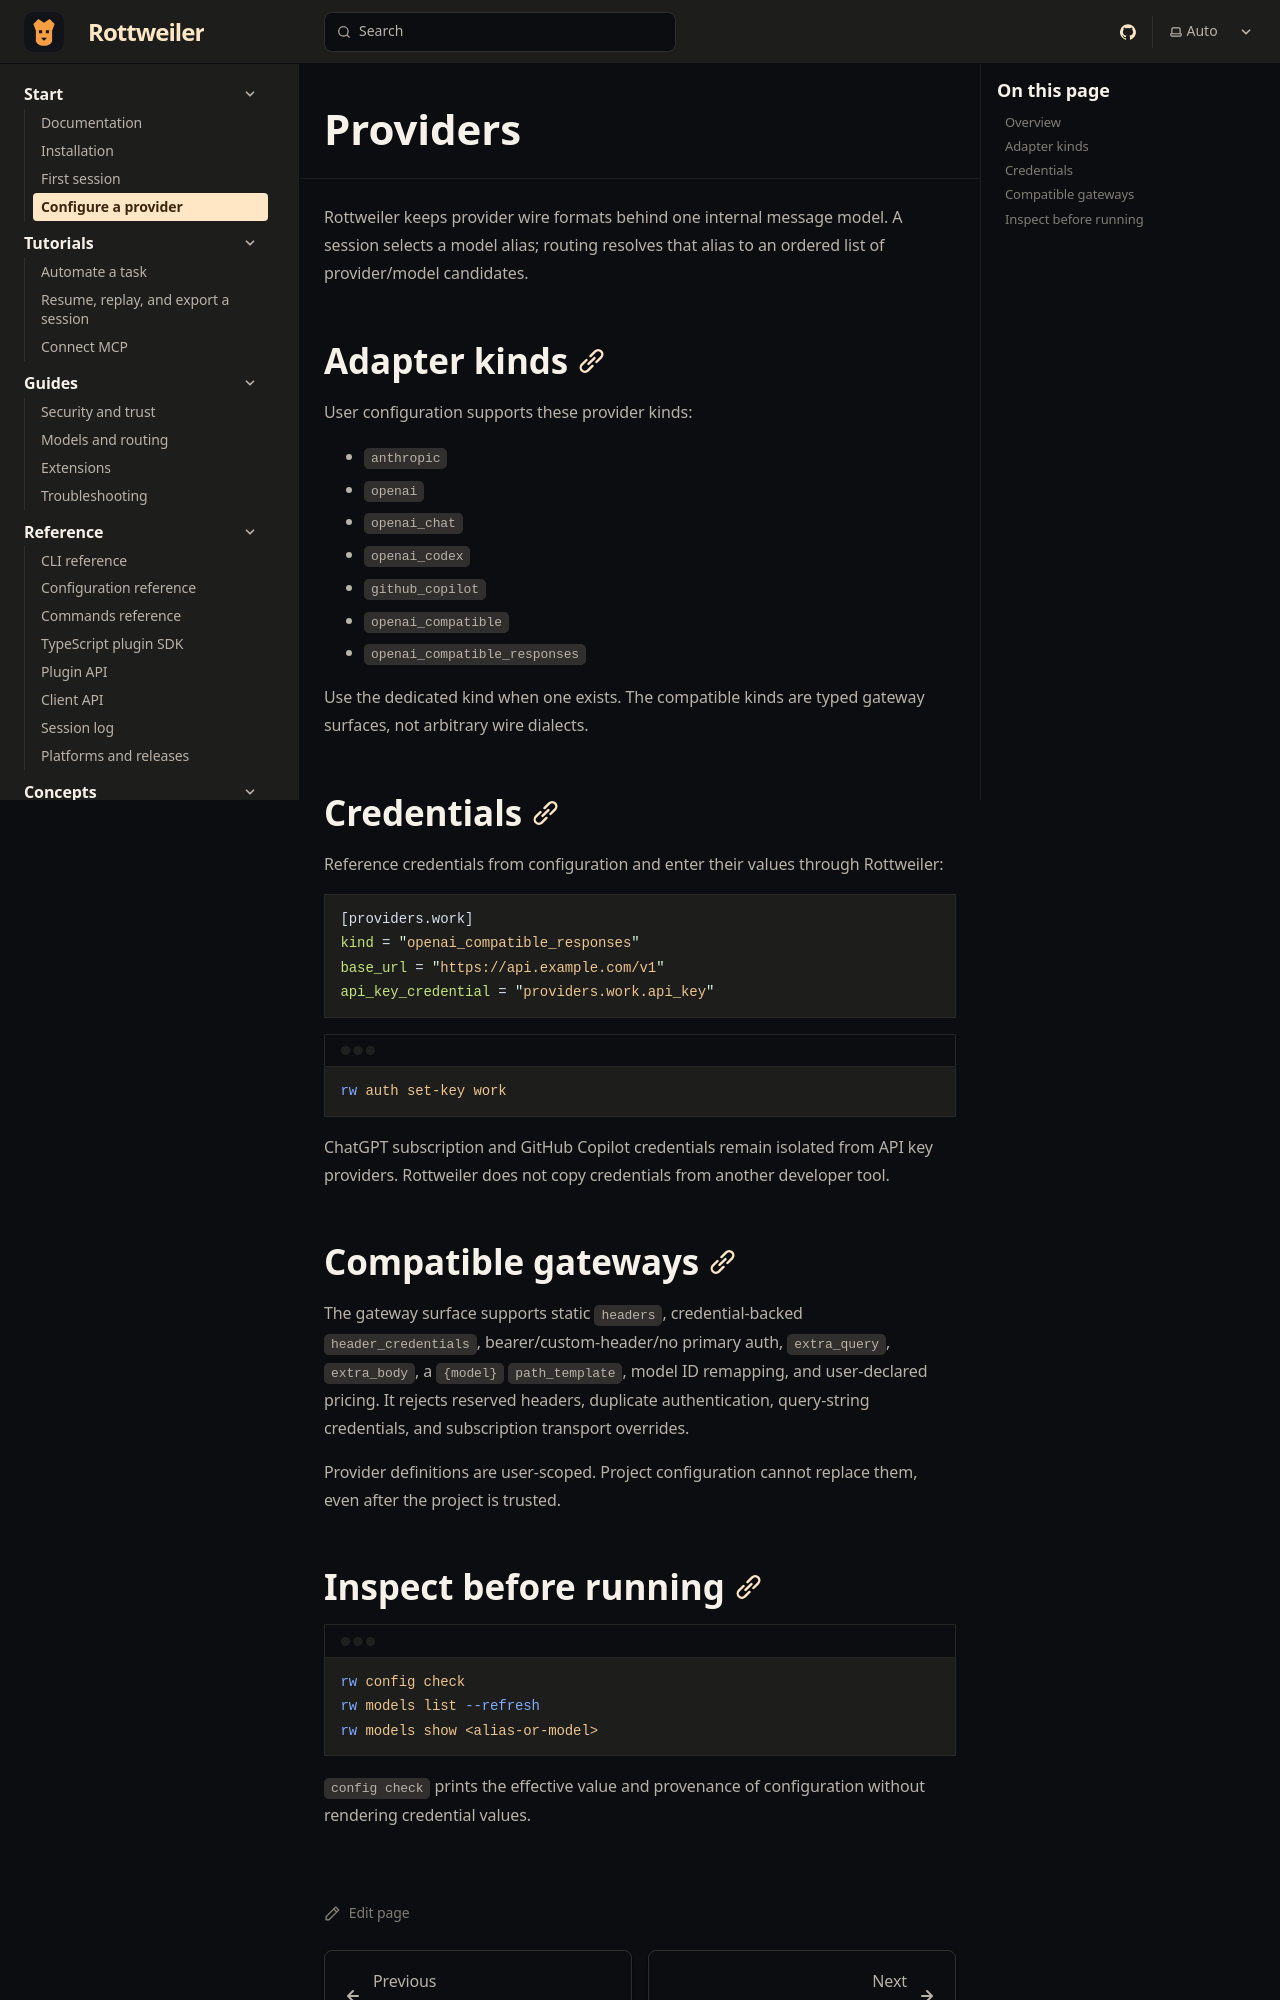

repository: Boredphilosopher96/Rottweiler · page: docs/providers/index.html · generator: sphinx

---
title: Providers
description: Configure built-in model providers, subscription access, and typed OpenAI-compatible gateways without leaking credentials.
sidebar:
  order: 3
---

Rottweiler keeps provider wire formats behind one internal message model. A
session selects a model alias; routing resolves that alias to an ordered list
of provider/model candidates.

## Adapter kinds

User configuration supports these provider kinds:

- `anthropic`
- `openai`
- `openai_chat`
- `openai_codex`
- `github_copilot`
- `openai_compatible`
- `openai_compatible_responses`

Use the dedicated kind when one exists. The compatible kinds are typed gateway
surfaces, not arbitrary wire dialects.

## Credentials

Reference credentials from configuration and enter their values through
Rottweiler:

```toml
[providers.work]
kind = "openai_compatible_responses"
base_url = "https://api.example.com/v1"
api_key_credential = "providers.work.api_key"
```

```sh
rw auth set-key work
```

ChatGPT subscription and GitHub Copilot credentials remain isolated from API
key providers. Rottweiler does not copy credentials from another developer
tool.

## Compatible gateways

The gateway surface supports static `headers`, credential-backed
`header_credentials`, bearer/custom-header/no primary auth, `extra_query`,
`extra_body`, a `{model}` `path_template`, model ID remapping, and user-declared
pricing. It rejects reserved headers, duplicate authentication, query-string
credentials, and subscription transport overrides.

Provider definitions are user-scoped. Project configuration cannot replace
them, even after the project is trusted.
